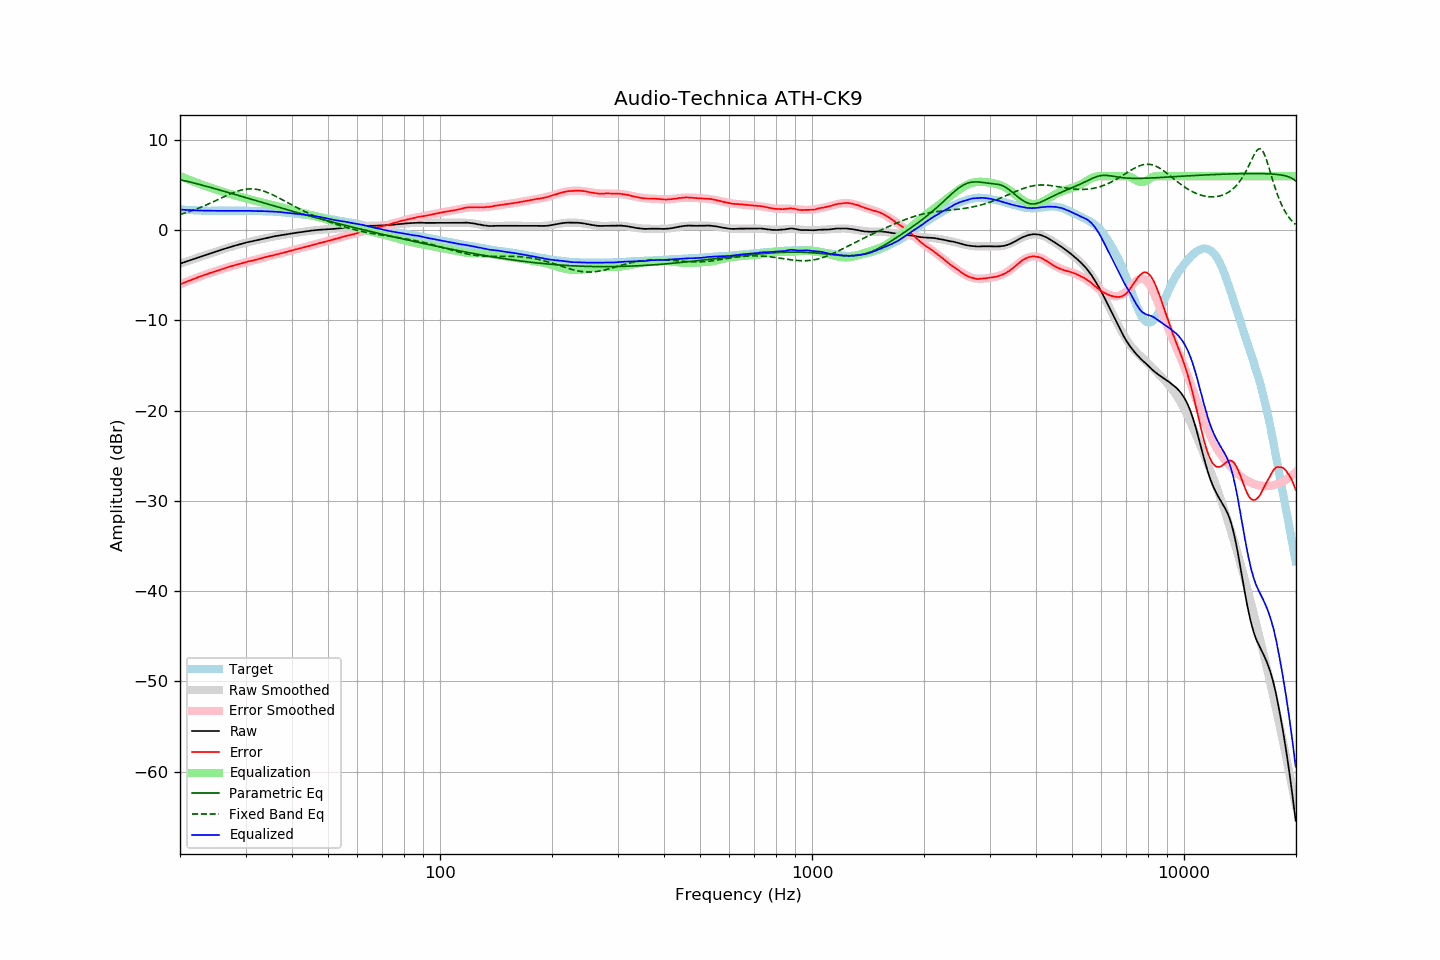

The data file committed next to this chart (first rows):
frequency, raw, error, smoothed, error_smoothed, equalization, parametric_eq, fixed_band_eq, equalized_raw, equalized_smoothed, target
20.00, -3.70, -6.00, -3.70, -6.01, 6.01, 5.60, 1.75, 2.31, 2.31, 2.30
20.20, -3.64, -5.93, -3.64, -5.93, 5.93, 5.56, 1.80, 2.29, 2.29, 2.29
20.40, -3.58, -5.86, -3.58, -5.86, 5.86, 5.52, 1.85, 2.28, 2.28, 2.28
20.61, -3.52, -5.79, -3.52, -5.79, 5.79, 5.48, 1.91, 2.26, 2.27, 2.27
20.81, -3.46, -5.71, -3.45, -5.71, 5.71, 5.44, 1.96, 2.25, 2.26, 2.25
21.02, -3.39, -5.63, -3.39, -5.64, 5.64, 5.40, 2.02, 2.25, 2.25, 2.24
21.23, -3.33, -5.56, -3.33, -5.57, 5.57, 5.36, 2.08, 2.24, 2.24, 2.23
21.44, -3.27, -5.51, -3.27, -5.50, 5.50, 5.31, 2.14, 2.23, 2.23, 2.24
21.66, -3.21, -5.43, -3.21, -5.43, 5.43, 5.27, 2.21, 2.22, 2.22, 2.22
21.87, -3.15, -5.37, -3.15, -5.36, 5.36, 5.22, 2.27, 2.21, 2.21, 2.22
22.09, -3.09, -5.29, -3.09, -5.29, 5.29, 5.18, 2.34, 2.21, 2.20, 2.20
22.31, -3.03, -5.23, -3.03, -5.23, 5.23, 5.13, 2.41, 2.20, 2.20, 2.20
22.54, -2.97, -5.16, -2.97, -5.16, 5.16, 5.09, 2.48, 2.19, 2.19, 2.19
22.76, -2.91, -5.10, -2.91, -5.10, 5.10, 5.04, 2.55, 2.19, 2.19, 2.19
22.99, -2.85, -5.03, -2.85, -5.03, 5.03, 4.99, 2.63, 2.18, 2.18, 2.18
23.22, -2.79, -4.96, -2.79, -4.97, 4.97, 4.95, 2.70, 2.18, 2.18, 2.17
23.45, -2.74, -4.92, -2.74, -4.91, 4.91, 4.90, 2.78, 2.17, 2.17, 2.18
23.69, -2.68, -4.85, -2.68, -4.84, 4.84, 4.85, 2.86, 2.16, 2.17, 2.17
23.92, -2.62, -4.78, -2.62, -4.78, 4.78, 4.80, 2.94, 2.16, 2.16, 2.16
24.16, -2.56, -4.72, -2.56, -4.72, 4.72, 4.75, 3.02, 2.16, 2.16, 2.17
24.40, -2.50, -4.66, -2.50, -4.66, 4.66, 4.70, 3.10, 2.16, 2.16, 2.16
24.65, -2.44, -4.60, -2.44, -4.60, 4.60, 4.65, 3.19, 2.16, 2.16, 2.16
24.89, -2.38, -4.54, -2.38, -4.54, 4.54, 4.60, 3.27, 2.16, 2.16, 2.16
25.14, -2.33, -4.48, -2.33, -4.48, 4.48, 4.55, 3.35, 2.15, 2.16, 2.15
25.39, -2.27, -4.42, -2.27, -4.42, 4.42, 4.50, 3.44, 2.15, 2.15, 2.15
25.65, -2.21, -4.36, -2.21, -4.36, 4.36, 4.45, 3.52, 2.15, 2.15, 2.15
25.91, -2.15, -4.30, -2.15, -4.31, 4.31, 4.40, 3.61, 2.15, 2.15, 2.15
26.16, -2.09, -4.25, -2.09, -4.25, 4.25, 4.35, 3.69, 2.16, 2.15, 2.16
26.43, -2.04, -4.20, -2.04, -4.19, 4.19, 4.29, 3.78, 2.15, 2.15, 2.16
26.69, -1.98, -4.14, -1.98, -4.14, 4.14, 4.24, 3.86, 2.16, 2.16, 2.16
26.96, -1.93, -4.09, -1.93, -4.08, 4.08, 4.19, 3.94, 2.15, 2.16, 2.16
27.23, -1.87, -4.03, -1.87, -4.03, 4.03, 4.14, 4.02, 2.16, 2.16, 2.15
27.50, -1.82, -3.97, -1.82, -3.98, 3.98, 4.09, 4.09, 2.16, 2.16, 2.15
27.77, -1.76, -3.92, -1.76, -3.93, 3.93, 4.03, 4.16, 2.17, 2.16, 2.16
28.05, -1.71, -3.87, -1.71, -3.88, 3.88, 3.98, 4.23, 2.17, 2.17, 2.16
28.33, -1.66, -3.83, -1.66, -3.83, 3.83, 3.93, 4.29, 2.17, 2.17, 2.17
28.62, -1.61, -3.78, -1.61, -3.78, 3.78, 3.88, 4.35, 2.17, 2.17, 2.17
28.90, -1.56, -3.74, -1.56, -3.73, 3.73, 3.82, 4.40, 2.17, 2.17, 2.18
29.19, -1.51, -3.69, -1.51, -3.68, 3.68, 3.77, 4.45, 2.17, 2.17, 2.18
29.48, -1.46, -3.63, -1.46, -3.63, 3.63, 3.72, 4.49, 2.17, 2.17, 2.17
29.78, -1.41, -3.58, -1.42, -3.59, 3.59, 3.66, 4.53, 2.18, 2.17, 2.17
30.08, -1.36, -3.53, -1.37, -3.54, 3.54, 3.61, 4.55, 2.18, 2.17, 2.17
30.38, -1.32, -3.48, -1.33, -3.50, 3.50, 3.56, 4.57, 2.17, 2.16, 2.16
30.68, -1.29, -3.45, -1.29, -3.45, 3.45, 3.50, 4.59, 2.16, 2.16, 2.16
30.99, -1.25, -3.41, -1.25, -3.40, 3.40, 3.45, 4.59, 2.15, 2.16, 2.16
31.30, -1.21, -3.36, -1.20, -3.36, 3.36, 3.40, 4.59, 2.15, 2.15, 2.15
31.61, -1.17, -3.32, -1.16, -3.31, 3.31, 3.35, 4.57, 2.14, 2.15, 2.15
31.93, -1.13, -3.26, -1.12, -3.26, 3.26, 3.29, 4.56, 2.13, 2.14, 2.13
32.24, -1.09, -3.23, -1.08, -3.22, 3.22, 3.24, 4.53, 2.13, 2.14, 2.14
32.57, -1.05, -3.18, -1.04, -3.17, 3.17, 3.19, 4.49, 2.12, 2.13, 2.13
32.89, -1.00, -3.12, -1.00, -3.13, 3.13, 3.13, 4.45, 2.13, 2.13, 2.12
33.22, -0.96, -3.08, -0.96, -3.08, 3.08, 3.08, 4.40, 2.12, 2.12, 2.12
33.55, -0.92, -3.04, -0.92, -3.04, 3.04, 3.03, 4.35, 2.12, 2.11, 2.12
33.89, -0.88, -2.99, -0.88, -2.99, 2.99, 2.98, 4.29, 2.11, 2.11, 2.11
34.23, -0.84, -2.93, -0.84, -2.95, 2.95, 2.92, 4.22, 2.11, 2.10, 2.09
34.57, -0.81, -2.90, -0.81, -2.90, 2.90, 2.87, 4.15, 2.09, 2.10, 2.09
34.92, -0.77, -2.85, -0.77, -2.86, 2.86, 2.82, 4.07, 2.09, 2.09, 2.08
35.27, -0.73, -2.82, -0.73, -2.81, 2.81, 2.77, 3.99, 2.08, 2.08, 2.09
35.62, -0.70, -2.77, -0.70, -2.77, 2.77, 2.72, 3.90, 2.07, 2.07, 2.07
35.97, -0.66, -2.73, -0.67, -2.72, 2.72, 2.66, 3.82, 2.07, 2.06, 2.07
... 635 more rows
